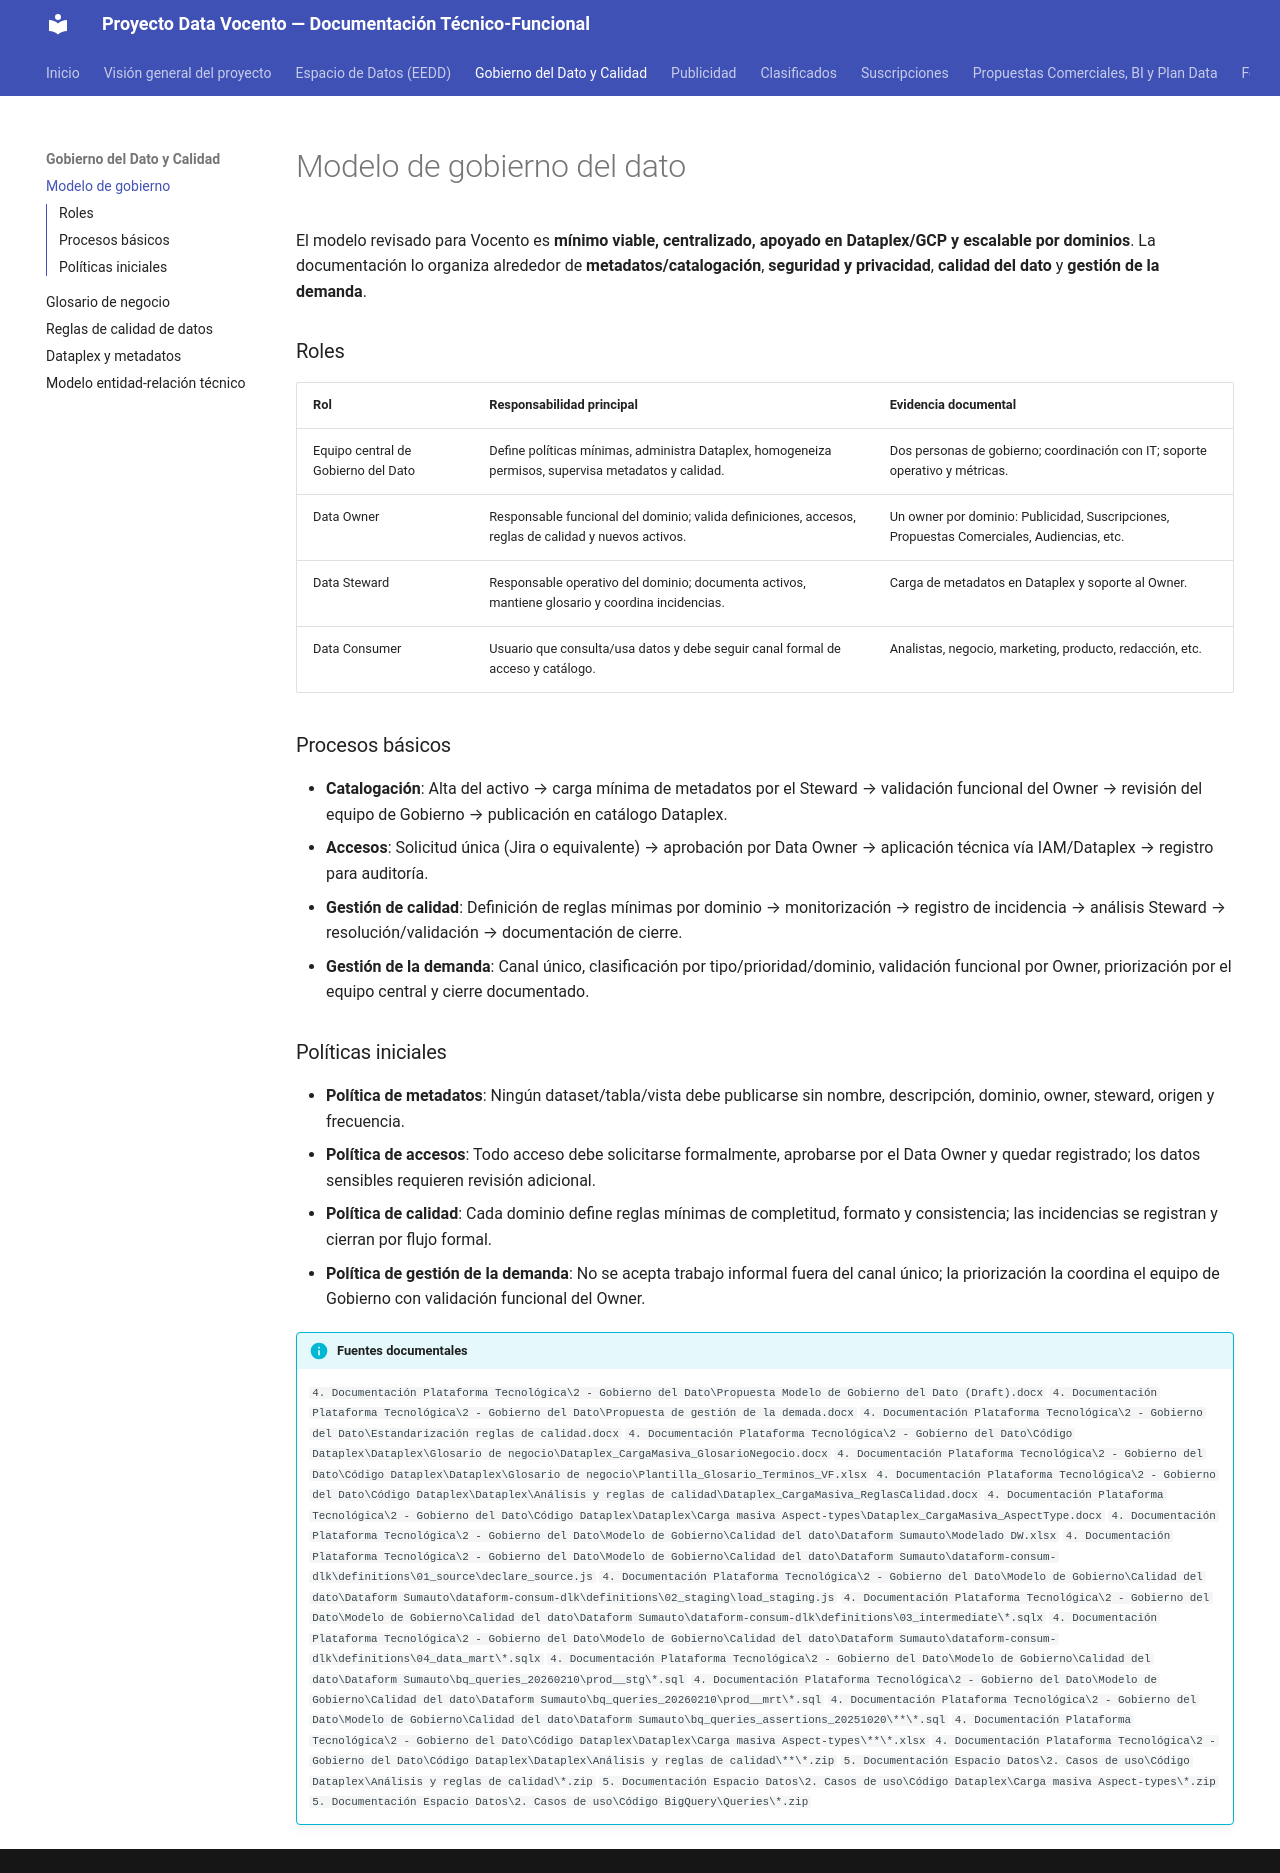

repository: abayong-hiberuscom/docs-vocento-plataforma · page: gobierno-dato/modelo-gobierno/index.html · generator: mkdocs

# Modelo de gobierno del dato


El modelo revisado para Vocento es **mínimo viable, centralizado, apoyado en Dataplex/GCP y escalable por dominios**. La documentación lo organiza alrededor de **metadatos/catalogación**, **seguridad y privacidad**, **calidad del dato** y **gestión de la demanda**.

### Roles

| Rol | Responsabilidad principal | Evidencia documental |
|---|---|---|
| Equipo central de Gobierno del Dato | Define políticas mínimas, administra Dataplex, homogeneiza permisos, supervisa metadatos y calidad. | Dos personas de gobierno; coordinación con IT; soporte operativo y métricas. |
| Data Owner | Responsable funcional del dominio; valida definiciones, accesos, reglas de calidad y nuevos activos. | Un owner por dominio: Publicidad, Suscripciones, Propuestas Comerciales, Audiencias, etc. |
| Data Steward | Responsable operativo del dominio; documenta activos, mantiene glosario y coordina incidencias. | Carga de metadatos en Dataplex y soporte al Owner. |
| Data Consumer | Usuario que consulta/usa datos y debe seguir canal formal de acceso y catálogo. | Analistas, negocio, marketing, producto, redacción, etc. |

### Procesos básicos

- **Catalogación**: Alta del activo → carga mínima de metadatos por el Steward → validación funcional del Owner → revisión del equipo de Gobierno → publicación en catálogo Dataplex.
- **Accesos**: Solicitud única (Jira o equivalente) → aprobación por Data Owner → aplicación técnica vía IAM/Dataplex → registro para auditoría.
- **Gestión de calidad**: Definición de reglas mínimas por dominio → monitorización → registro de incidencia → análisis Steward → resolución/validación → documentación de cierre.
- **Gestión de la demanda**: Canal único, clasificación por tipo/prioridad/dominio, validación funcional por Owner, priorización por el equipo central y cierre documentado.

### Políticas iniciales

- **Política de metadatos**: Ningún dataset/tabla/vista debe publicarse sin nombre, descripción, dominio, owner, steward, origen y frecuencia.
- **Política de accesos**: Todo acceso debe solicitarse formalmente, aprobarse por el Data Owner y quedar registrado; los datos sensibles requieren revisión adicional.
- **Política de calidad**: Cada dominio define reglas mínimas de completitud, formato y consistencia; las incidencias se registran y cierran por flujo formal.
- **Política de gestión de la demanda**: No se acepta trabajo informal fuera del canal único; la priorización la coordina el equipo de Gobierno con validación funcional del Owner.


!!! info "Fuentes documentales"
    `4. Documentación Plataforma Tecnológica\2 - Gobierno del Dato\Propuesta Modelo de Gobierno del Dato (Draft).docx`
    `4. Documentación Plataforma Tecnológica\2 - Gobierno del Dato\Propuesta de gestión de la demada.docx`
    `4. Documentación Plataforma Tecnológica\2 - Gobierno del Dato\Estandarización reglas de calidad.docx`
    `4. Documentación Plataforma Tecnológica\2 - Gobierno del Dato\Código Dataplex\Dataplex\Glosario de negocio\Dataplex_CargaMasiva_GlosarioNegocio.docx`
    `4. Documentación Plataforma Tecnológica\2 - Gobierno del Dato\Código Dataplex\Dataplex\Glosario de negocio\Plantilla_Glosario_Terminos_VF.xlsx`
    `4. Documentación Plataforma Tecnológica\2 - Gobierno del Dato\Código Dataplex\Dataplex\Análisis y reglas de calidad\Dataplex_CargaMasiva_ReglasCalidad.docx`
    `4. Documentación Plataforma Tecnológica\2 - Gobierno del Dato\Código Dataplex\Dataplex\Carga masiva Aspect-types\Dataplex_CargaMasiva_AspectType.docx`
    `4. Documentación Plataforma Tecnológica\2 - Gobierno del Dato\Modelo de Gobierno\Calidad del dato\Dataform Sumauto\Modelado DW.xlsx`
    `4. Documentación Plataforma Tecnológica\2 - Gobierno del Dato\Modelo de Gobierno\Calidad del dato\Dataform Sumauto\dataform-consum-dlk\definitions\01_source\declare_source.js`
    `4. Documentación Plataforma Tecnológica\2 - Gobierno del Dato\Modelo de Gobierno\Calidad del dato\Dataform Sumauto\dataform-consum-dlk\definitions\02_staging\load_staging.js`
    `4. Documentación Plataforma Tecnológica\2 - Gobierno del Dato\Modelo de Gobierno\Calidad del dato\Dataform Sumauto\dataform-consum-dlk\definitions\03_intermediate\*.sqlx`
    `4. Documentación Plataforma Tecnológica\2 - Gobierno del Dato\Modelo de Gobierno\Calidad del dato\Dataform Sumauto\dataform-consum-dlk\definitions\04_data_mart\*.sqlx`
    `4. Documentación Plataforma Tecnológica\2 - Gobierno del Dato\Modelo de Gobierno\Calidad del dato\Dataform Sumauto\bq_queries_20260210\prod__stg\*.sql`
    `4. Documentación Plataforma Tecnológica\2 - Gobierno del Dato\Modelo de Gobierno\Calidad del dato\Dataform Sumauto\bq_queries_20260210\prod__mrt\*.sql`
    `4. Documentación Plataforma Tecnológica\2 - Gobierno del Dato\Modelo de Gobierno\Calidad del dato\Dataform Sumauto\bq_queries_assertions_20251020\**\*.sql`
    `4. Documentación Plataforma Tecnológica\2 - Gobierno del Dato\Código Dataplex\Dataplex\Carga masiva Aspect-types\**\*.xlsx`
    `4. Documentación Plataforma Tecnológica\2 - Gobierno del Dato\Código Dataplex\Dataplex\Análisis y reglas de calidad\**\*.zip`
    `5. Documentación Espacio Datos\2. Casos de uso\Código Dataplex\Análisis y reglas de calidad\*.zip`
    `5. Documentación Espacio Datos\2. Casos de uso\Código Dataplex\Carga masiva Aspect-types\*.zip`
    `5. Documentación Espacio Datos\2. Casos de uso\Código BigQuery\Queries\*.zip`
